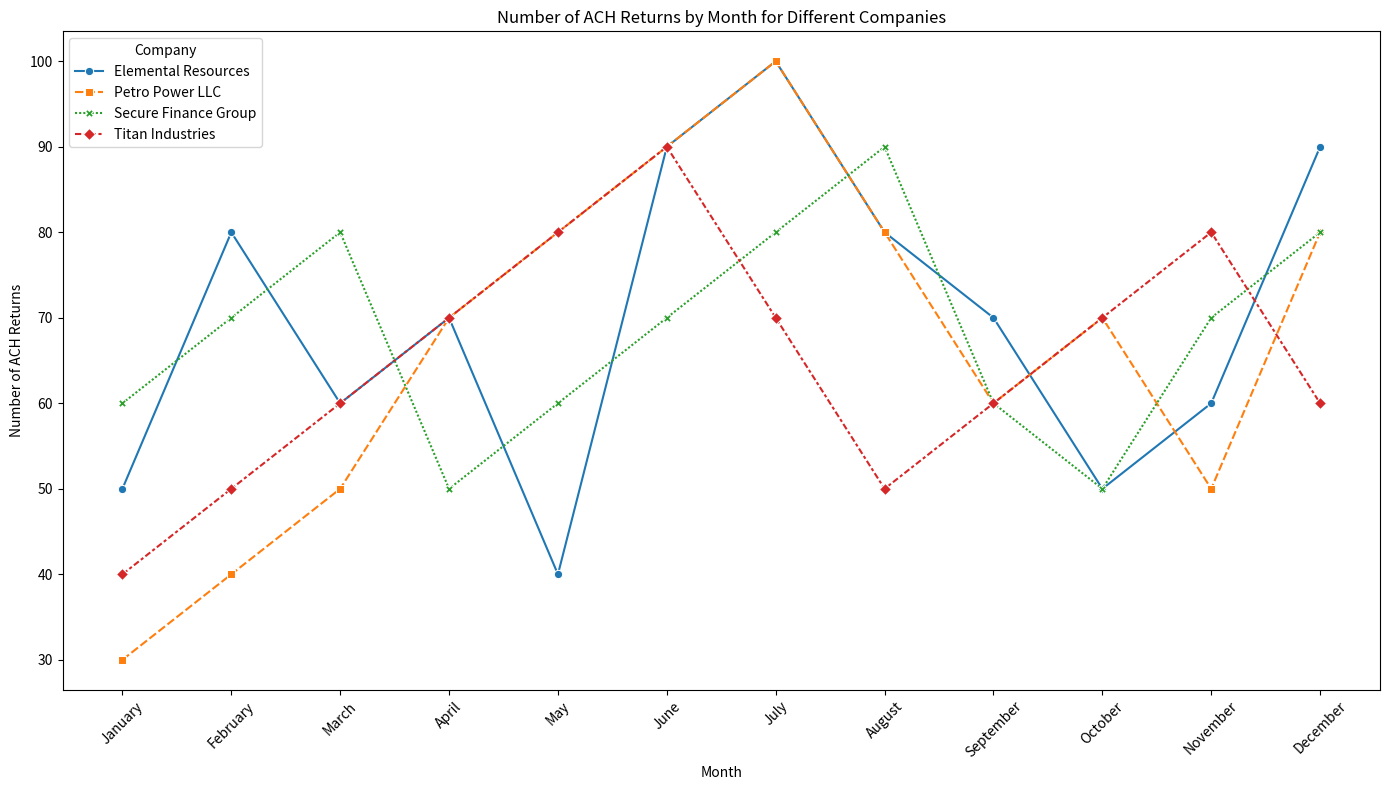

Recreate this plot in Python.
import pandas as pd
import seaborn as sns
import matplotlib.pyplot as plt

# Data for ACH returns by month and company
data = [
    ["January", "Elemental Resources", 50],
    ["February", "Elemental Resources", 80],
    ["March", "Elemental Resources", 60],
    ["April", "Elemental Resources", 70],
    ["May", "Elemental Resources", 40],
    ["June", "Elemental Resources", 90],
    ["July", "Elemental Resources", 100],
    ["August", "Elemental Resources", 80],
    ["September", "Elemental Resources", 70],
    ["October", "Elemental Resources", 50],
    ["November", "Elemental Resources", 60],
    ["December", "Elemental Resources", 90],
    ["January", "Petro Power LLC", 30],
    ["February", "Petro Power LLC", 40],
    ["March", "Petro Power LLC", 50],
    ["April", "Petro Power LLC", 70],
    ["May", "Petro Power LLC", 80],
    ["June", "Petro Power LLC", 90],
    ["July", "Petro Power LLC", 100],
    ["August", "Petro Power LLC", 80],
    ["September", "Petro Power LLC", 60],
    ["October", "Petro Power LLC", 70],
    ["November", "Petro Power LLC", 50],
    ["December", "Petro Power LLC", 80],
    ["January", "Titan Industries", 60],
    ["February", "Titan Industries", 70],
    ["March", "Titan Industries", 80],
    ["April", "Titan Industries", 50],
    ["May", "Titan Industries", 60],
    ["June", "Titan Industries", 70],
    ["July", "Titan Industries", 80],
    ["August", "Titan Industries", 90],
    ["September", "Titan Industries", 60],
    ["October", "Titan Industries", 50],
    ["November", "Titan Industries", 70],
    ["December", "Titan Industries", 80],
    ["January", "Secure Finance Group", 40],
    ["February", "Secure Finance Group", 50],
    ["March", "Secure Finance Group", 60],
    ["April", "Secure Finance Group", 70],
    ["May", "Secure Finance Group", 80],
    ["June", "Secure Finance Group", 90],
    ["July", "Secure Finance Group", 70],
    ["August", "Secure Finance Group", 50],
    ["September", "Secure Finance Group", 60],
    ["October", "Secure Finance Group", 70],
    ["November", "Secure Finance Group", 80],
    ["December", "Secure Finance Group", 60],
]

# Create a DataFrame
df = pd.DataFrame(data, columns=["Month", "Company", "ACH_Returns"])
df["Company"] = df["Company"].astype("category")

# Plotting the number of ACH returns by month and company with different markers
plt.figure(figsize=(14, 8))

# Define custom markers for each company
markers = {
    "Elemental Resources": "o",
    "Petro Power LLC": "s",
    "Titan Industries": "D",
    "Secure Finance Group": "X",
}

sns.lineplot(
    x="Month",
    y="ACH_Returns",
    hue="Company",
    data=df,
    style="Company",
    markers=markers,
)

plt.title("Number of ACH Returns by Month for Different Companies")
plt.xlabel("Month")
plt.ylabel("Number of ACH Returns")
plt.xticks(rotation=45)
plt.legend(title="Company")
plt.tight_layout()

# Save the plot as an SVG file
plt.savefig("number_of_ach_returns_by_company.svg")

# Show the plot
plt.show()
